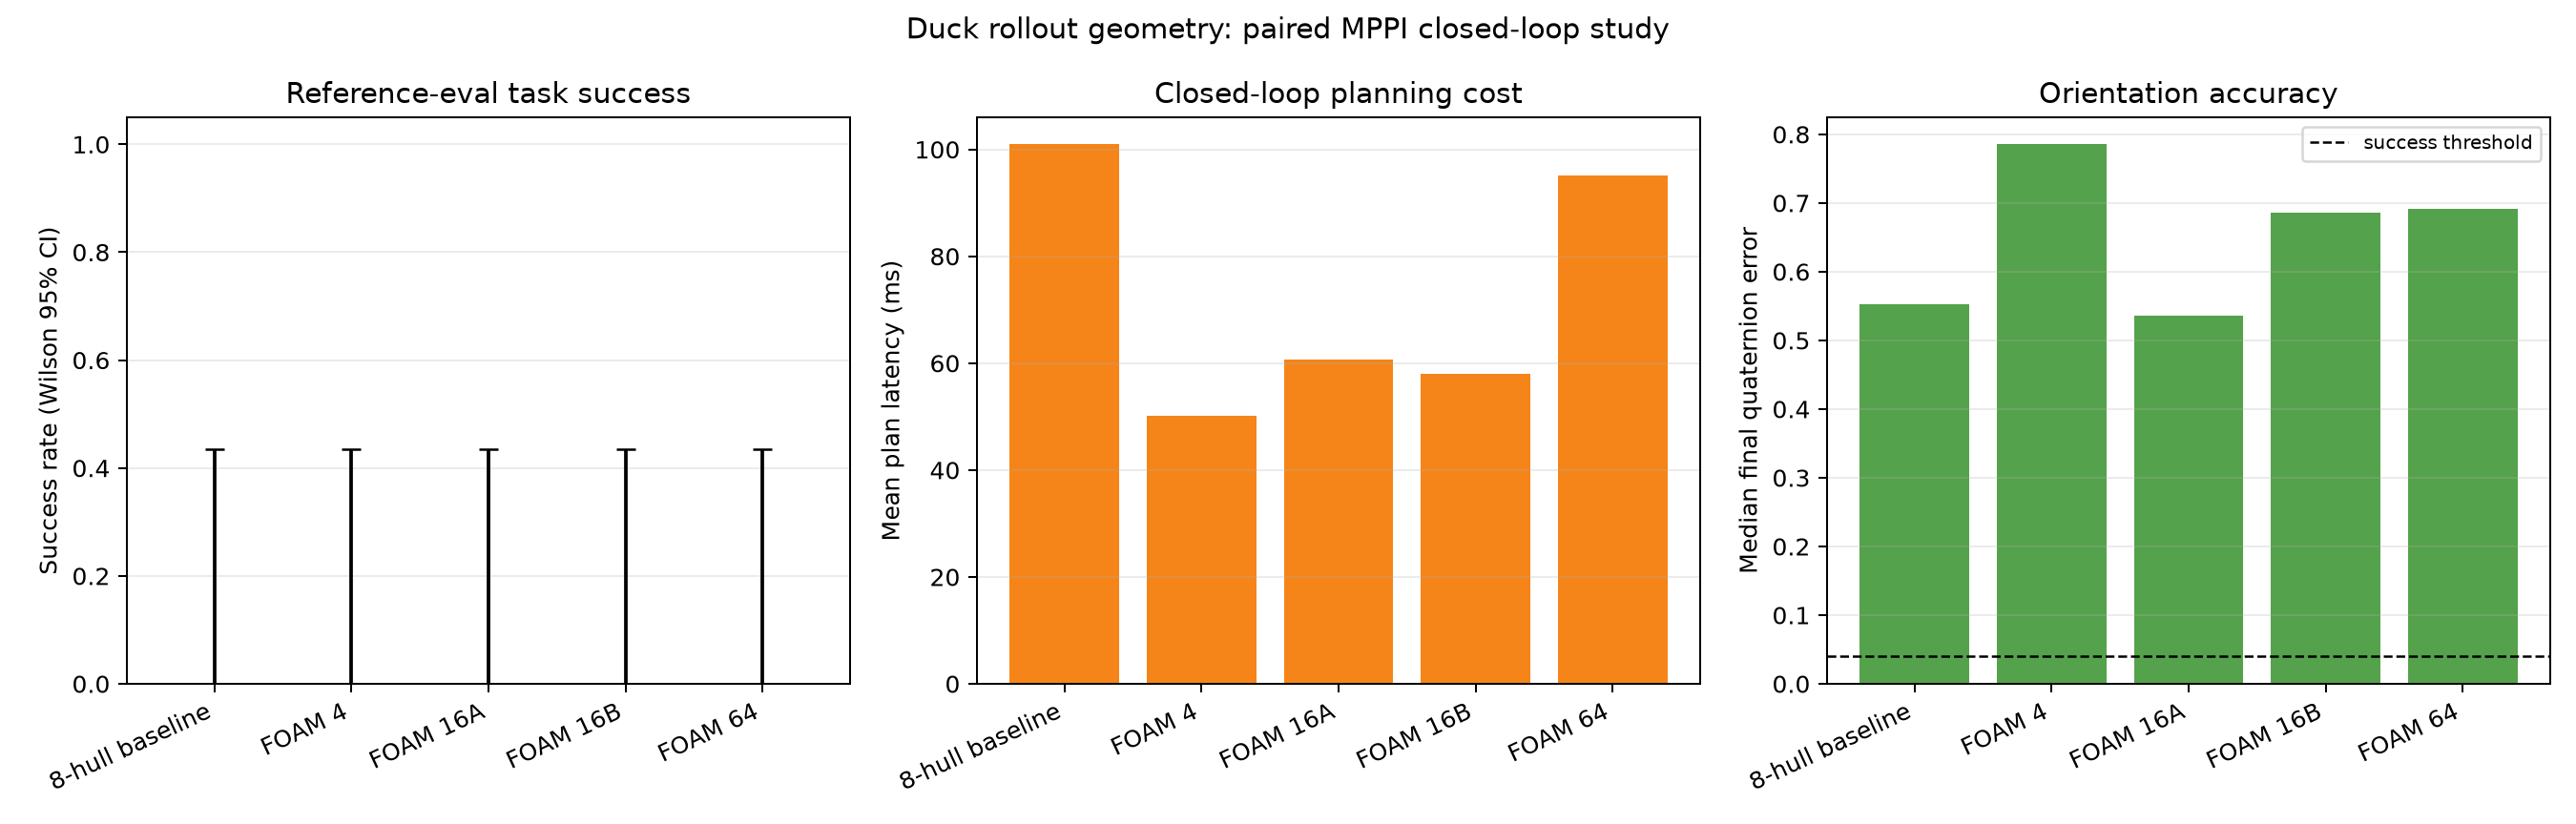

The data file committed next to this chart (first rows):
geometry, label, episode_index, episode_seed, ok, error, success, end_reason, n_steps_taken, steps_to_success, mean_step_ms, median_step_ms, p95_step_ms, max_step_ms, goal_pos, goal_quat, goal_vel
duck_low_high, 8-hull baseline, 0, 4238863871, True, , False, timeout, 300, , 100.5, 103.1, 105, 106.8, 0.03175, 0.5523, 0.09528
duck_low_foam4, FOAM 4, 0, 4238863871, True, , False, timeout, 300, , 48.55, 48.62, 49.94, 51.46, 0.05155, 0.8107, 0.0005277
duck_low_foam16a, FOAM 16A, 0, 4238863871, True, , False, timeout, 300, , 63.65, 64.26, 66.91, 68.08, 0.03644, 0.5231, 3.011
duck_low_foam16b, FOAM 16B, 0, 4238863871, True, , False, failed, 165, , 53.28, 53.44, 55.69, 56.77, 0.1869, 0.6856, 5.64
duck_low_foam64, FOAM 64, 0, 4238863871, True, , False, failed, 181, , 88.76, 91.45, 103.3, 106.2, 0.2088, 0.6914, 12.37
duck_low_foam4, FOAM 4, 1, 813519892, True, , False, timeout, 300, , 50.06, 50.35, 51.57, 52.09, 0.0493, 0.7855, 0.001095
duck_low_foam16a, FOAM 16A, 1, 813519892, True, , False, timeout, 300, , 61.27, 63.22, 65.49, 66.61, 0.05168, 0.7181, 0.004091
duck_low_foam16b, FOAM 16B, 1, 813519892, True, , False, timeout, 300, , 59.25, 60, 62.3, 63.8, 0.06433, 0.7048, 0.04424
duck_low_foam64, FOAM 64, 1, 813519892, True, , False, timeout, 300, , 84.08, 84.72, 92.79, 105.5, 0.04054, 0.6766, 0.00448
duck_low_high, 8-hull baseline, 1, 813519892, True, , False, timeout, 300, , 115.6, 130.7, 136.8, 142.4, 0.0676, 0.4023, 2.429
duck_low_foam16a, FOAM 16A, 2, 2079297989, True, , False, timeout, 300, , 59.43, 59.96, 62.07, 62.73, 0.0589, 0.5064, 0.06398
duck_low_foam16b, FOAM 16B, 2, 2079297989, True, , False, timeout, 300, , 58.55, 59.04, 62.44, 63.36, 0.0365, 0.5288, 0.08345
duck_low_foam64, FOAM 64, 2, 2079297989, True, , False, timeout, 300, , 105.9, 85.68, 160.2, 166, 0.02694, 0.7549, 0.494
duck_low_high, 8-hull baseline, 2, 2079297989, True, , False, timeout, 300, , 92.19, 93.24, 98.59, 102.5, 0.04177, 0.1606, 0.5481
duck_low_foam4, FOAM 4, 2, 2079297989, True, , False, timeout, 300, , 51, 51.01, 52.23, 53, 0.0386, 0.2165, 0.07936
duck_low_foam16b, FOAM 16B, 3, 1812275758, True, , False, timeout, 300, , 61.55, 62.47, 65.24, 65.83, 0.03334, 0.6783, 2.403
duck_low_foam64, FOAM 64, 3, 1812275758, True, , False, timeout, 300, , 101.7, 105.6, 119.6, 127.8, 0.0499, 0.5306, 0.003738
duck_low_high, 8-hull baseline, 3, 1812275758, True, , False, timeout, 300, , 100.8, 102.1, 105.4, 106.7, 0.03399, 0.5627, 0.2022
duck_low_foam4, FOAM 4, 3, 1812275758, True, , False, timeout, 300, , 50.71, 50.58, 52.39, 53.02, 0.03981, 0.28, 0.007137
duck_low_foam16a, FOAM 16A, 3, 1812275758, True, , False, timeout, 300, , 59.56, 59.78, 63.08, 63.6, 0.03903, 0.5362, 0.0009101
duck_low_foam64, FOAM 64, 4, 3756040860, True, , False, failed, 180, , 90.69, 92.51, 108.4, 114, 0.1987, 1, 8.477
duck_low_high, 8-hull baseline, 4, 3756040860, True, , False, timeout, 300, , 95.81, 100.2, 105.9, 107.3, 0.07707, 0.7501, 0.04662
duck_low_foam4, FOAM 4, 4, 3756040860, True, , False, timeout, 300, , 50.23, 50.6, 51.79, 52.59, 0.05043, 0.9377, 0.7807
duck_low_foam16a, FOAM 16A, 4, 3756040860, True, , False, failed, 34, , 51.09, 52.38, 54.68, 54.79, 0.1895, 0.984, 8.545
duck_low_foam16b, FOAM 16B, 4, 3756040860, True, , False, timeout, 300, , 55.14, 55.35, 57.72, 58.9, 0.03837, 0.7597, 0.1046
